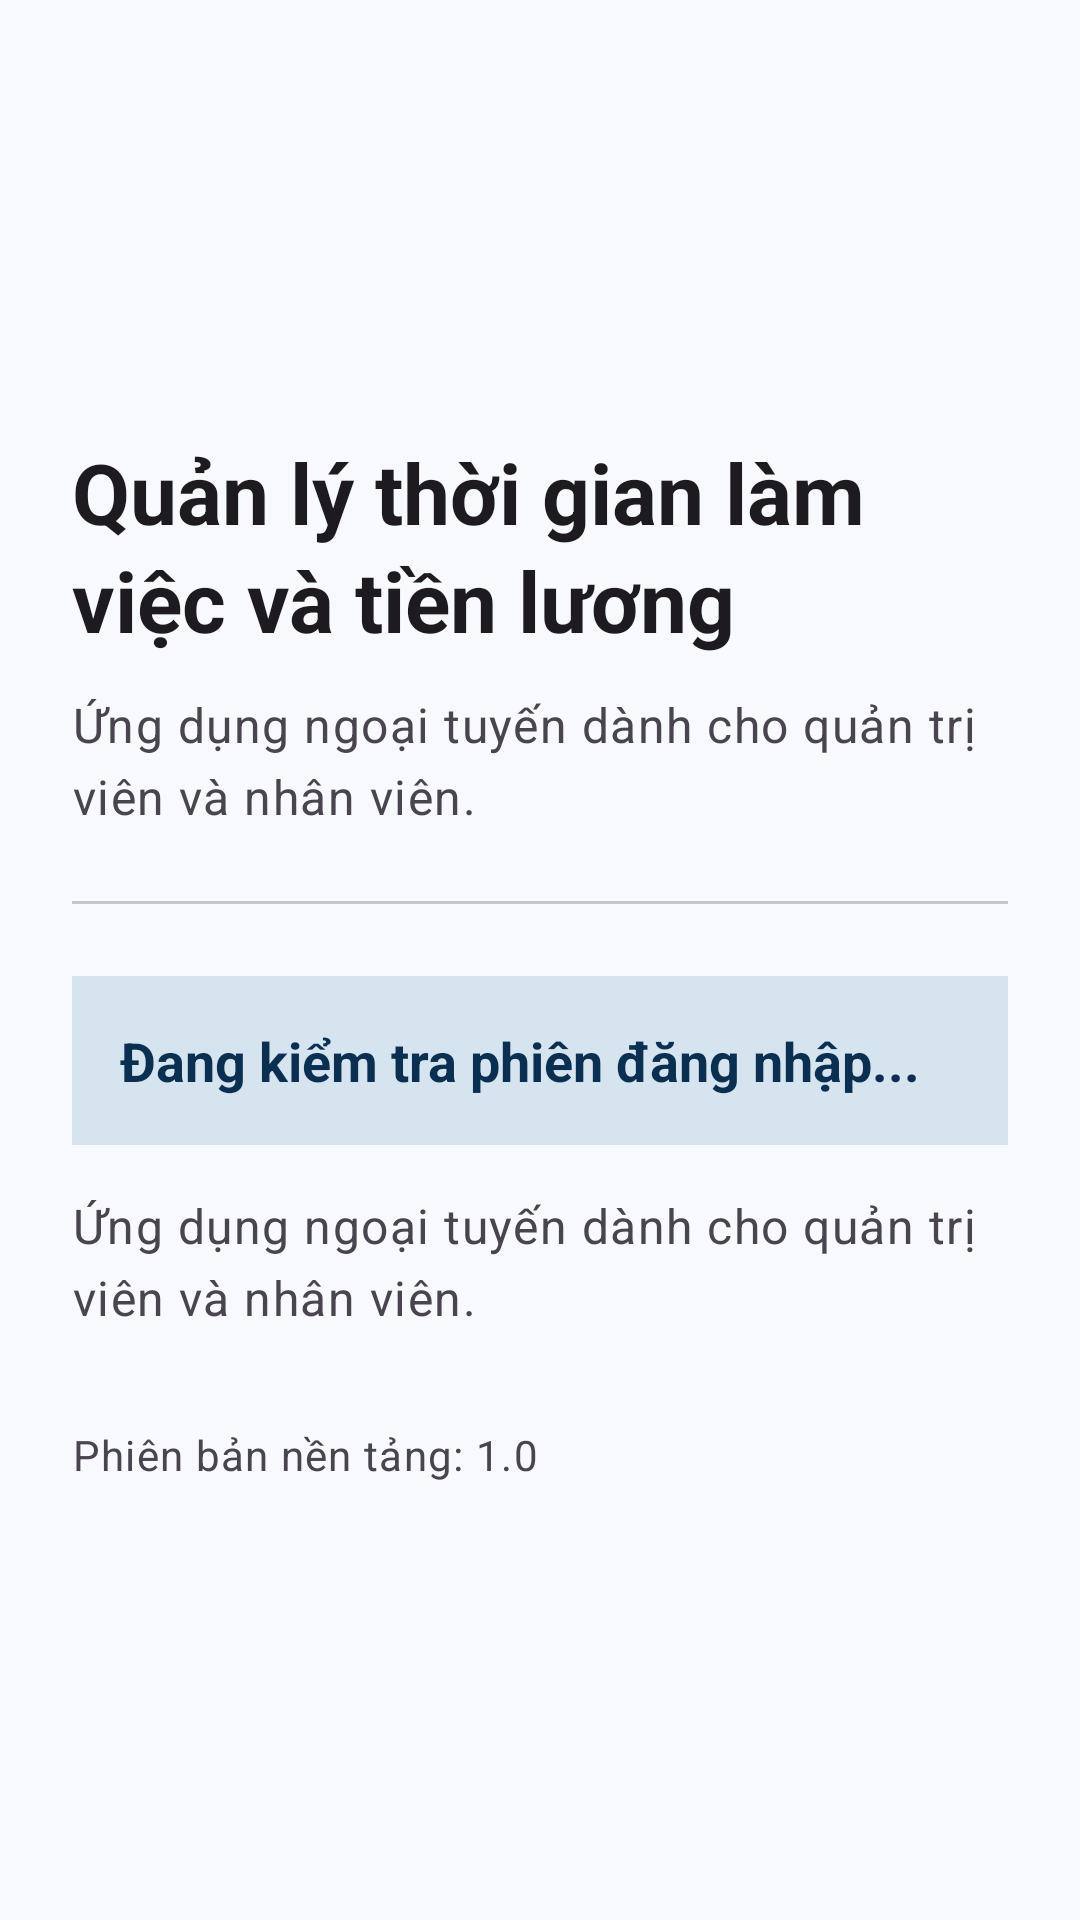

This screen was rendered from an Android layout file. Write that file and the resources it references.
<!-- AndroidManifest.xml: application theme Theme.EmployeeManager -->
<!-- res/layout/activity_main.xml -->
<?xml version="1.0" encoding="utf-8"?>
<ScrollView xmlns:android="http://schemas.android.com/apk/res/android"
    android:layout_width="match_parent"
    android:layout_height="match_parent"
    android:fillViewport="true">

    <LinearLayout
        android:layout_width="match_parent"
        android:layout_height="wrap_content"
        android:gravity="center_vertical"
        android:minHeight="640dp"
        android:orientation="vertical"
        android:padding="24dp">

        <TextView
            android:id="@+id/textTitle"
            style="@style/TextAppearance.EmployeeManager.Title"
            android:layout_width="match_parent"
            android:layout_height="wrap_content"
            android:text="@string/main_title" />

        <TextView
            style="@style/TextAppearance.EmployeeManager.Body"
            android:layout_width="match_parent"
            android:layout_height="wrap_content"
            android:layout_marginTop="12dp"
            android:text="@string/main_subtitle" />

        <View
            android:layout_width="match_parent"
            android:layout_height="1dp"
            android:layout_marginTop="24dp"
            android:layout_marginBottom="24dp"
            android:background="@color/outline" />

        <TextView
            android:id="@+id/textFoundationReady"
            android:layout_width="match_parent"
            android:layout_height="wrap_content"
            android:background="@color/primary_container"
            android:padding="16dp"
            android:text="@string/main_checking_session"
            android:textColor="@color/on_primary_container"
            android:textSize="18sp"
            android:textStyle="bold" />

        <TextView
            style="@style/TextAppearance.EmployeeManager.Body"
            android:layout_width="match_parent"
            android:layout_height="wrap_content"
            android:layout_marginTop="16dp"
            android:text="@string/main_subtitle" />

        <TextView
            style="@style/TextAppearance.EmployeeManager.Body"
            android:layout_width="match_parent"
            android:layout_height="wrap_content"
            android:layout_marginTop="32dp"
            android:text="@string/main_foundation_version"
            android:textSize="14sp" />

    </LinearLayout>

</ScrollView>
<!-- resources referenced by this layout -->
<resources>
  <color name="on_primary_container">#0A2F50</color>
  <color name="outline">#C4C7CA</color>
  <color name="primary_container">#D6E4F0</color>
  <string name="main_checking_session">Đang kiểm tra phiên đăng nhập...</string>
  <string name="main_foundation_version">Phiên bản nền tảng: 1.0</string>
  <string name="main_subtitle">Ứng dụng ngoại tuyến dành cho quản trị viên và nhân viên.</string>
  <string name="main_title">Quản lý thời gian làm việc và tiền lương</string>
  <style name="TextAppearance.EmployeeManager.Body" parent="TextAppearance.Material3.BodyLarge">
          <item name="android:textColor">?attr/colorOnSurfaceVariant</item>
      </style>
  <style name="TextAppearance.EmployeeManager.Title" parent="TextAppearance.Material3.HeadlineMedium">
          <item name="android:textColor">?attr/colorOnSurface</item>
          <item name="android:textStyle">bold</item>
      </style>
  <style name="Theme.EmployeeManager" parent="Base.Theme.EmployeeManager" />
  <style name="Base.Theme.EmployeeManager" parent="Theme.Material3.Light.NoActionBar">
          <item name="colorPrimary">@color/primary</item>
          <item name="colorOnPrimary">@color/on_primary</item>
          <item name="colorPrimaryContainer">@color/primary_container</item>
          <item name="colorOnPrimaryContainer">@color/on_primary_container</item>
          <item name="android:windowBackground">@color/surface</item>
          <item name="android:statusBarColor">@color/surface</item>
          <item name="android:navigationBarColor">@color/surface</item>
          <item name="android:windowLightStatusBar">true</item>
      </style>
  <color name="primary">#0F4C81</color>
  <color name="on_primary">#FFFFFF</color>
  <color name="surface">#F7F9FC</color>
</resources>
